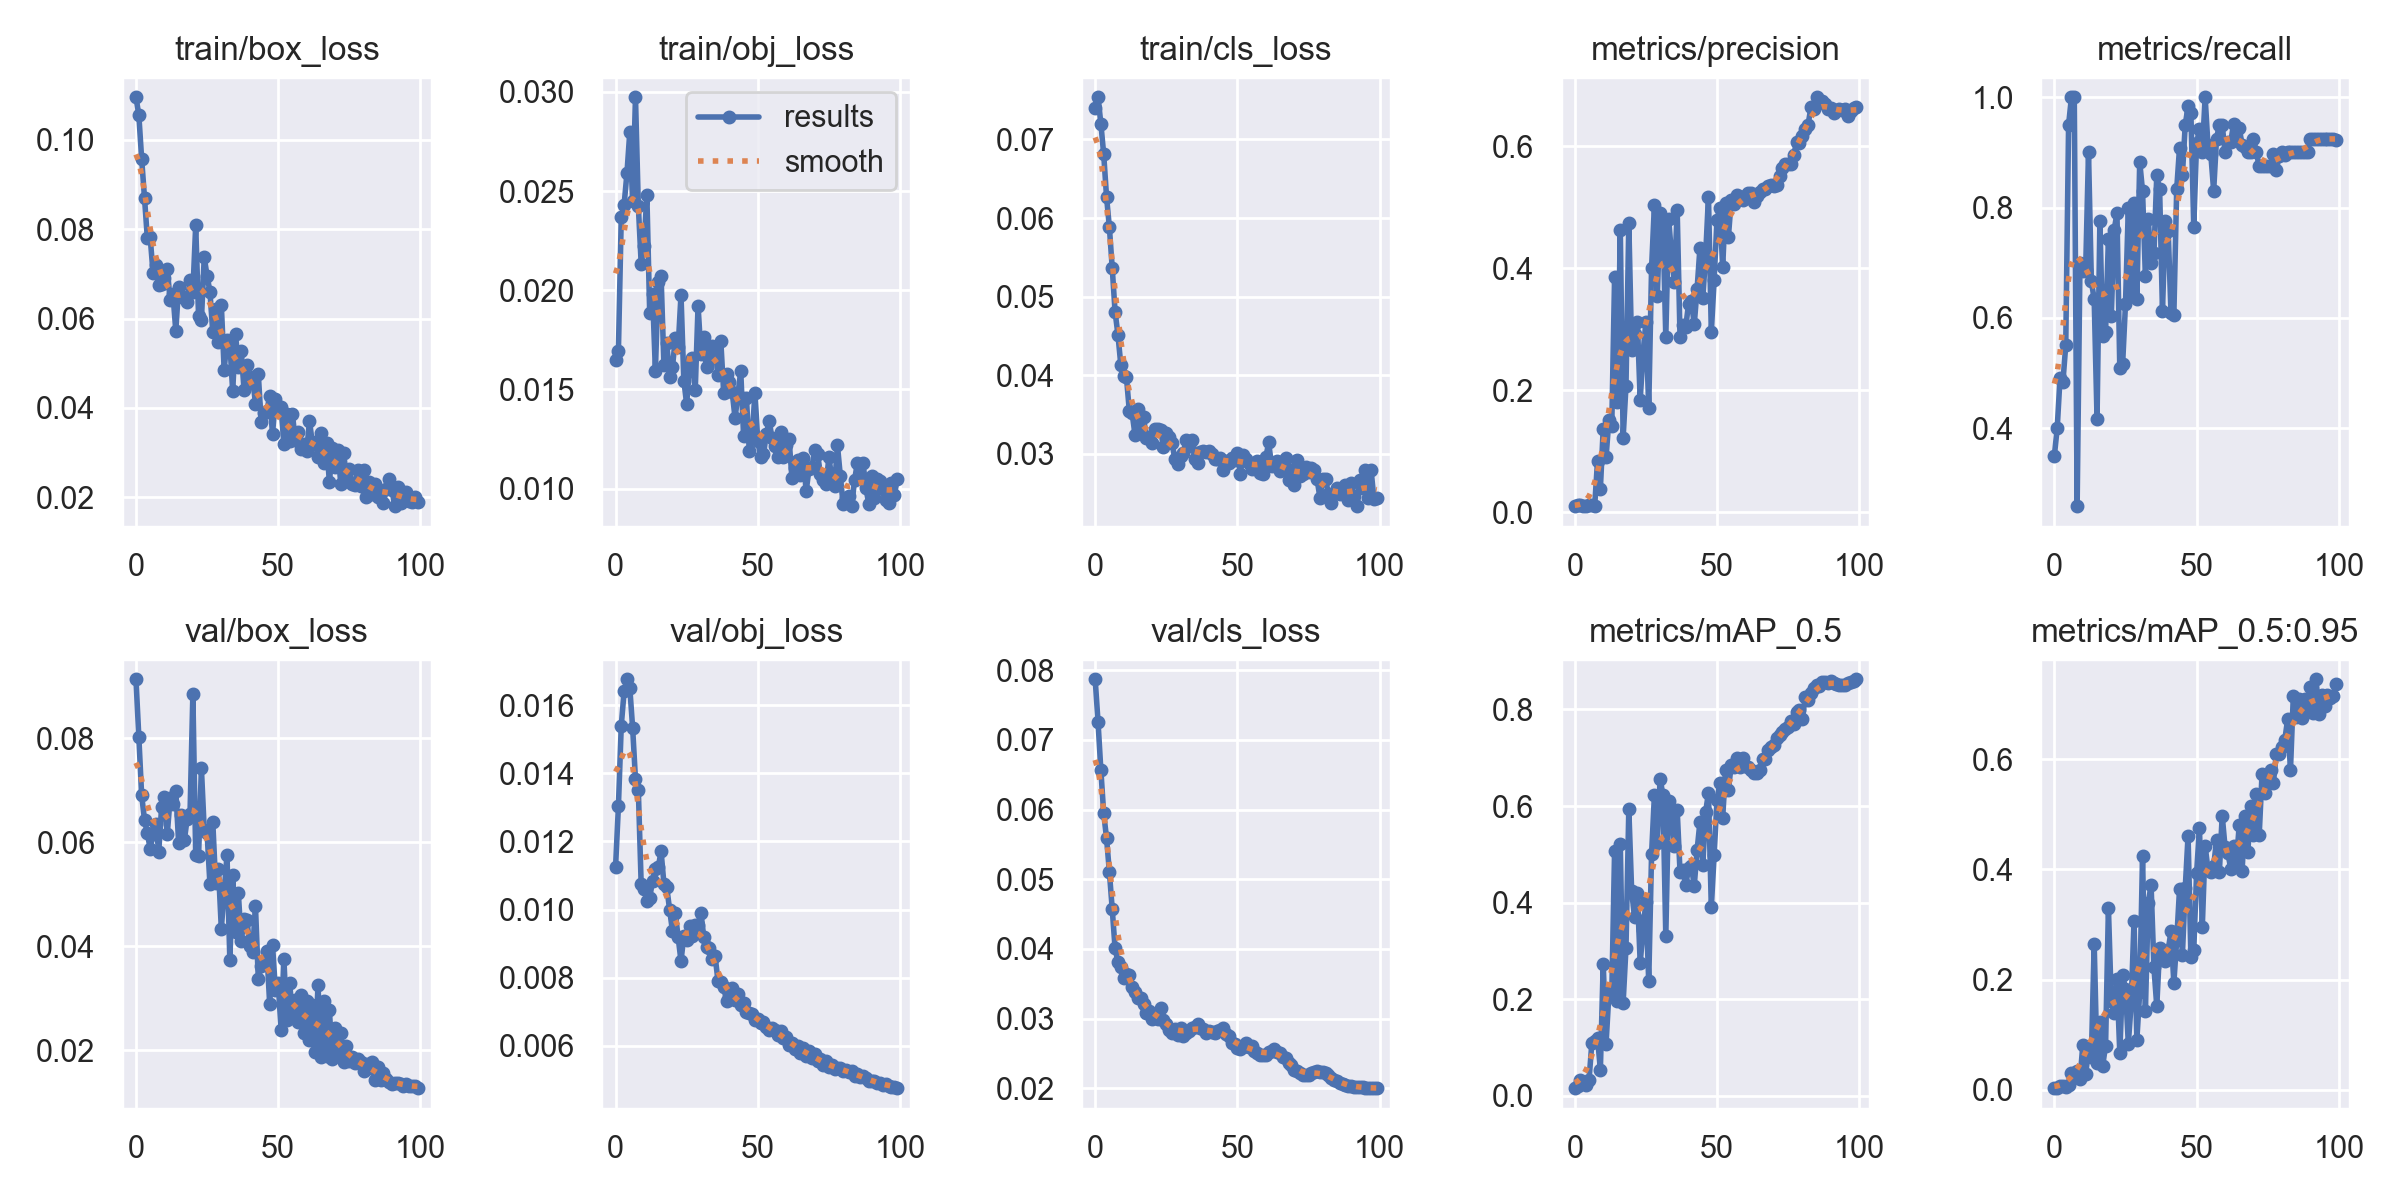

Data behind this chart, as committed beside it:
epoch, train/box_loss, train/obj_loss, train/cls_loss, metrics/precision, metrics/recall, metrics/mAP_0.5, metrics/mAP_0.5:0.95, val/box_loss, val/obj_loss, val/cls_loss, x/lr0, x/lr1, x/lr2
0, 0.1095, 0.01649, 0.07399, 0.01031, 0.35, 0.01619, 0.003042, 0.09137, 0.01125, 0.07871, 0.0973, 0.0003, 0.0003
1, 0.1056, 0.01695, 0.07537, 0.01107, 0.4, 0.02035, 0.003993, 0.08034, 0.01304, 0.07263, 0.09369, 0.0006931, 0.0006931
2, 0.09574, 0.02368, 0.07203, 0.01206, 0.4917, 0.03214, 0.006333, 0.06903, 0.0154, 0.06567, 0.09008, 0.001078, 0.001078
3, 0.08703, 0.02431, 0.06811, 0.01099, 0.4833, 0.02915, 0.006964, 0.06434, 0.0164, 0.05944, 0.08646, 0.001455, 0.001455
4, 0.07795, 0.02589, 0.06269, 0.01029, 0.55, 0.02208, 0.005756, 0.0617, 0.01676, 0.0559, 0.08282, 0.001825, 0.001825
5, 0.07816, 0.02797, 0.05881, 0.01153, 0.95, 0.0323, 0.009548, 0.05879, 0.01652, 0.05101, 0.07919, 0.002186, 0.002186
6, 0.07027, 0.02448, 0.05364, 0.01105, 1, 0.1092, 0.03039, 0.06152, 0.01533, 0.0457, 0.07554, 0.00254, 0.00254
7, 0.07207, 0.02973, 0.04807, 0.009943, 1, 0.1132, 0.03115, 0.06348, 0.01383, 0.04007, 0.07189, 0.002885, 0.002885
8, 0.06757, 0.02425, 0.04519, 0.0846, 0.2583, 0.1202, 0.03379, 0.05817, 0.01351, 0.03814, 0.06822, 0.003223, 0.003223
9, 0.0678, 0.02134, 0.04137, 0.03842, 0.7, 0.05456, 0.01885, 0.06671, 0.01075, 0.03733, 0.06455, 0.003553, 0.003553
10, 0.06909, 0.02225, 0.03996, 0.1368, 0.6851, 0.2737, 0.081, 0.06878, 0.01061, 0.03585, 0.06087, 0.003874, 0.003874
11, 0.07111, 0.0248, 0.03972, 0.08987, 0.6873, 0.1083, 0.02844, 0.06153, 0.01025, 0.03645, 0.05719, 0.004188, 0.004188
12, 0.06428, 0.01883, 0.03549, 0.1519, 0.9, 0.2122, 0.07214, 0.06846, 0.01035, 0.03618, 0.05349, 0.004494, 0.004494
13, 0.06549, 0.01981, 0.03514, 0.1414, 0.6667, 0.2073, 0.05959, 0.06734, 0.01084, 0.03453, 0.04979, 0.004792, 0.004792
14, 0.0573, 0.01595, 0.03243, 0.3851, 0.6333, 0.5075, 0.2649, 0.06994, 0.01119, 0.03378, 0.04608, 0.005082, 0.005082
15, 0.06708, 0.02042, 0.03576, 0.18, 0.4167, 0.1966, 0.04806, 0.0599, 0.01124, 0.03297, 0.04236, 0.005364, 0.005364
16, 0.06506, 0.0207, 0.03262, 0.4625, 0.7751, 0.5209, 0.124, 0.06523, 0.01171, 0.03298, 0.03864, 0.005639, 0.005639
17, 0.0647, 0.01622, 0.03469, 0.1223, 0.5667, 0.1927, 0.04408, 0.06038, 0.01075, 0.03203, 0.0349, 0.005905, 0.005905
18, 0.06362, 0.01732, 0.03202, 0.2066, 0.575, 0.3064, 0.08034, 0.06456, 0.01065, 0.03076, 0.03116, 0.006163, 0.006163
19, 0.06874, 0.01564, 0.0322, 0.4738, 0.7434, 0.5935, 0.33, 0.06545, 0.009996, 0.03115, 0.02741, 0.006414, 0.006414
20, 0.06591, 0.01612, 0.03142, 0.2656, 0.6024, 0.4238, 0.1615, 0.08848, 0.009367, 0.02995, 0.02366, 0.006657, 0.006657
21, 0.08088, 0.01757, 0.03323, 0.2927, 0.7586, 0.3704, 0.1392, 0.0576, 0.009897, 0.03071, 0.01989, 0.006891, 0.006891
22, 0.06062, 0.01713, 0.0332, 0.3122, 0.7898, 0.4205, 0.201, 0.05734, 0.009182, 0.02994, 0.01612, 0.007118, 0.007118
23, 0.05967, 0.01976, 0.0331, 0.1845, 0.5083, 0.2758, 0.06685, 0.07427, 0.008486, 0.03155, 0.01234, 0.007337, 0.007337
24, 0.07371, 0.01545, 0.03082, 0.2603, 0.5167, 0.3433, 0.2078, 0.06235, 0.009226, 0.02978, 0.008548, 0.007548, 0.007548
25, 0.06955, 0.01425, 0.03266, 0.3118, 0.625, 0.4016, 0.1836, 0.06179, 0.009116, 0.02915, 0.007525, 0.007525, 0.007525
26, 0.06605, 0.01635, 0.03217, 0.171, 0.8, 0.2371, 0.08402, 0.05196, 0.009512, 0.02836, 0.007525, 0.007525, 0.007525
27, 0.05697, 0.01657, 0.03145, 0.4002, 0.6417, 0.5008, 0.157, 0.06395, 0.00921, 0.02794, 0.007426, 0.007426, 0.007426
28, 0.06212, 0.01495, 0.02935, 0.5042, 0.8083, 0.6226, 0.3068, 0.05214, 0.009541, 0.02854, 0.007327, 0.007327, 0.007327
29, 0.05469, 0.01922, 0.02876, 0.3541, 0.6333, 0.5244, 0.09114, 0.05486, 0.009548, 0.02767, 0.007228, 0.007228, 0.007228
30, 0.06316, 0.01681, 0.02969, 0.49, 0.8833, 0.6569, 0.1774, 0.04342, 0.009911, 0.02867, 0.007129, 0.007129, 0.007129
31, 0.04859, 0.01762, 0.03017, 0.4725, 0.8295, 0.622, 0.4246, 0.05038, 0.009197, 0.02747, 0.00703, 0.00703, 0.00703
32, 0.05514, 0.01614, 0.0318, 0.2874, 0.675, 0.331, 0.1439, 0.05748, 0.008902, 0.02787, 0.006931, 0.006931, 0.006931
33, 0.05453, 0.01651, 0.03106, 0.4803, 0.7788, 0.6114, 0.3396, 0.03734, 0.008859, 0.02819, 0.006832, 0.006832, 0.006832
34, 0.04375, 0.01719, 0.03182, 0.4234, 0.7, 0.5912, 0.3716, 0.05374, 0.00854, 0.02871, 0.006733, 0.006733, 0.006733
35, 0.05647, 0.01697, 0.02932, 0.3775, 0.7167, 0.5182, 0.2221, 0.0428, 0.008622, 0.02879, 0.006634, 0.006634, 0.006634
36, 0.04928, 0.01574, 0.02887, 0.4954, 0.8583, 0.5919, 0.1518, 0.05017, 0.007905, 0.02923, 0.006535, 0.006535, 0.006535
37, 0.05279, 0.01743, 0.03024, 0.2879, 0.8333, 0.4638, 0.2583, 0.04095, 0.007865, 0.02858, 0.006436, 0.006436, 0.006436
38, 0.04401, 0.01484, 0.03036, 0.3062, 0.6127, 0.468, 0.2426, 0.04526, 0.00773, 0.02857, 0.006337, 0.006337, 0.006337
39, 0.04953, 0.01576, 0.03022, 0.3033, 0.775, 0.4357, 0.2335, 0.04512, 0.007321, 0.02795, 0.006238, 0.006238, 0.006238
40, 0.04552, 0.01539, 0.03037, 0.3418, 0.7583, 0.4715, 0.2537, 0.04007, 0.007439, 0.02817, 0.006139, 0.006139, 0.006139
41, 0.04703, 0.01487, 0.03002, 0.3455, 0.6083, 0.4755, 0.2874, 0.03882, 0.007707, 0.02804, 0.00604, 0.00604, 0.00604
42, 0.04093, 0.01356, 0.0293, 0.3079, 0.6046, 0.4349, 0.194, 0.04784, 0.007345, 0.02798, 0.005941, 0.005941, 0.005941
43, 0.04764, 0.01473, 0.02936, 0.3661, 0.8333, 0.5089, 0.2714, 0.03373, 0.007514, 0.0282, 0.005842, 0.005842, 0.005842
44, 0.03693, 0.01592, 0.02951, 0.4331, 0.9083, 0.5668, 0.3645, 0.03628, 0.007195, 0.0283, 0.005743, 0.005743, 0.005743
45, 0.0389, 0.01268, 0.02801, 0.3517, 0.8583, 0.4789, 0.2439, 0.03684, 0.007248, 0.0287, 0.005644, 0.005644, 0.005644
46, 0.03928, 0.01457, 0.02904, 0.4207, 0.95, 0.5878, 0.3658, 0.03917, 0.006984, 0.02781, 0.005545, 0.005545, 0.005545
47, 0.04268, 0.01191, 0.02882, 0.5174, 0.9833, 0.6272, 0.4615, 0.02894, 0.006946, 0.02746, 0.005446, 0.005446, 0.005446
48, 0.03413, 0.0126, 0.02948, 0.2953, 0.9706, 0.3902, 0.2412, 0.0403, 0.006933, 0.02652, 0.005347, 0.005347, 0.005347
49, 0.04208, 0.01482, 0.02923, 0.3811, 0.7653, 0.4995, 0.2533, 0.03167, 0.006751, 0.0263, 0.005248, 0.005248, 0.005248
50, 0.03936, 0.01239, 0.0301, 0.4796, 0.9167, 0.612, 0.3932, 0.03304, 0.006783, 0.0258, 0.005149, 0.005149, 0.005149
51, 0.04019, 0.01162, 0.02749, 0.4985, 0.9419, 0.6485, 0.4756, 0.02393, 0.006661, 0.02568, 0.00505, 0.00505, 0.00505
52, 0.03197, 0.01174, 0.02983, 0.4018, 0.9, 0.5762, 0.2954, 0.0375, 0.0067, 0.02595, 0.004951, 0.004951, 0.004951
53, 0.03859, 0.01274, 0.02934, 0.5069, 1, 0.6755, 0.4432, 0.02583, 0.006563, 0.02645, 0.004852, 0.004852, 0.004852
54, 0.03265, 0.01342, 0.02883, 0.4506, 0.9125, 0.6329, 0.3996, 0.03293, 0.006471, 0.02585, 0.004753, 0.004753, 0.004753
55, 0.03859, 0.01254, 0.02812, 0.5117, 0.8962, 0.6847, 0.3956, 0.02711, 0.006505, 0.02601, 0.004654, 0.004654, 0.004654
56, 0.03278, 0.01217, 0.02816, 0.5047, 0.8303, 0.6803, 0.4064, 0.02961, 0.006469, 0.02527, 0.004555, 0.004555, 0.004555
57, 0.03473, 0.0116, 0.02908, 0.5194, 0.925, 0.6997, 0.453, 0.02547, 0.006324, 0.02509, 0.004456, 0.004456, 0.004456
58, 0.03078, 0.01287, 0.02757, 0.5137, 0.95, 0.6818, 0.3955, 0.03069, 0.00642, 0.0247, 0.004357, 0.004357, 0.004357
59, 0.03205, 0.01162, 0.02747, 0.5119, 0.95, 0.6999, 0.4979, 0.02337, 0.006224, 0.0247, 0.004258, 0.004258, 0.004258
... 40 more rows
